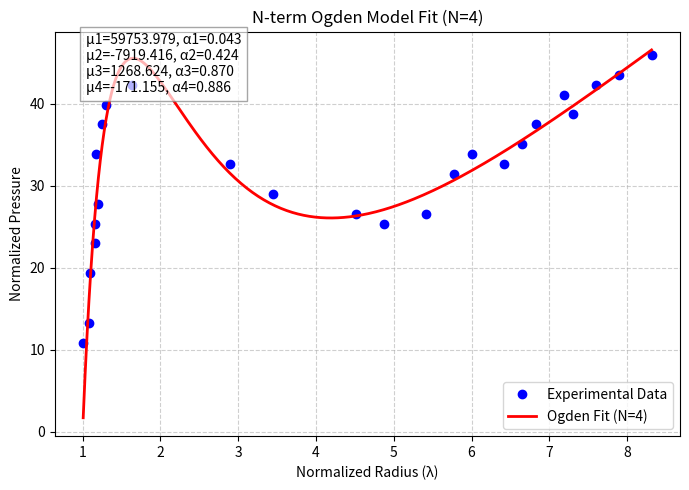

This chart was generated by the following Python code:
import numpy as np
import matplotlib.pyplot as plt
from scipy.optimize import curve_fit


# Kaden Wines; Cont Mech
# Lab 2; Problem 1

# ---------------------------
# Experimental data
# ---------------------------
norm_radius = np.array([
    1.0074627, 1.0820896, 1.089552239, 1.1641791, 1.1641791, 
    1.1940299, 1.171641791, 1.246268657, 1.305970149, 1.634328358, 
    2.895522388, 3.444398022, 4.513349132, 4.869666169, 5.416018959, 
    5.772335996, 6.009880687, 6.413706662, 6.651251353, 6.829409871, 
    7.304499254, 7.185726908, 7.601430118, 7.898360982, 8.314064191
])
norm_pres = np.array([
    10.88133391, 13.29940811, 19.34459362, 22.97170492, 25.38977913,
    27.80785333, 33.85303883, 37.48015014, 39.89822434, 42.31629854,
    32.64400173, 29.01689043, 26.59881623, 25.38977913, 26.59881623,
    31.43496463, 33.85303883, 32.64400173, 35.06207593, 37.48015014, 
    38.68918724, 41.10726144, 42.31629854, 43.52533564, 45.94340985
])

# ---------------------------
# Ogden Potential Function (N-term)
# ---------------------------
def ogden_pressure(lmbda, *params):
    
    N = len(params) // 2
    mu = np.array(params[0::2])
    alpha = np.array(params[1::2])
    
    # One-term pressure formula (simplified form)
    # P_i = mu_i * (lambda^(alpha_i - 1) - lambda^(-0.5*alpha_i - 1))
    # Then sum over all terms
    total = np.zeros_like(lmbda, dtype=float)
    for i in range(N):
        total += mu[i] * (lmbda**(alpha[i] - 1) - lmbda**(-0.5 * alpha[i] - 1))
    return total

# ---------------------------
# Number of terms to fit
# ---------------------------
N_terms = 4  # Change to 1, 2, 3... depending on how many you want

# Initial guesses for each term [mu1, alpha1, mu2, alpha2, ...]
initial_guess = []
for i in range(N_terms):
    initial_guess += [1.0, 2.0 + i]  # example: (mu, alpha) pairs

# ---------------------------
# Curve fit
# ---------------------------
popt, pcov = curve_fit(ogden_pressure, norm_radius, norm_pres, p0=initial_guess, maxfev=10000)

# Extract fitted parameters
mu = popt[0::2]
alpha = popt[1::2]

# ---------------------------
# Compute fitted curve
# ---------------------------
lambda_fit = np.linspace(min(norm_radius), max(norm_radius), 300)
pressure_fit = ogden_pressure(lambda_fit, *popt)

# ---------------------------
# Plot results
# ---------------------------
plt.figure(figsize=(7,5))
plt.plot(norm_radius, norm_pres, 'bo', label='Experimental Data')
plt.plot(lambda_fit, pressure_fit, 'r-', lw=2, label=f'Ogden Fit (N={N_terms})')

# Annotate fitted parameters
param_text = "\n".join([f"μ{i+1}={mu[i]:.3f}, α{i+1}={alpha[i]:.3f}" for i in range(N_terms)])
plt.text(0.05, 0.85, param_text, transform=plt.gca().transAxes, fontsize=10,
         bbox=dict(facecolor='white', alpha=0.7, edgecolor='gray'))

plt.title(f'N-term Ogden Model Fit (N={N_terms})')
plt.xlabel('Normalized Radius (λ)')
plt.ylabel('Normalized Pressure')
plt.legend()
plt.grid(True, linestyle='--', alpha=0.6)
plt.tight_layout()
plt.show()

# Print fitted parameters
for i in range(N_terms):
    print(f"Term {i+1}: μ{i+1} = {mu[i]:.6f}, α{i+1} = {alpha[i]:.6f}")
